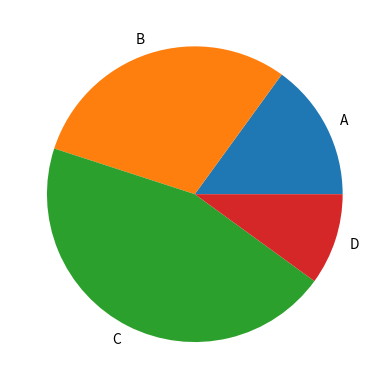

Reproduce this figure in Python.
# piechart matplotlib

import matplotlib.pyplot as plt

labels = ['A', 'B', 'C', 'D']
sizes = [15, 30, 45, 10]

plt.pie(sizes, labels=labels) 

plt.show()